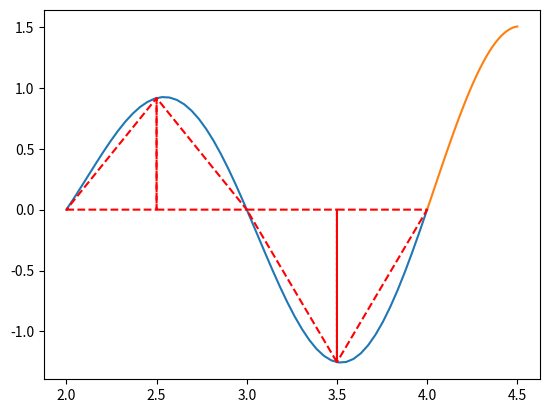

This figure's Python source:
import math
import numpy as np
import matplotlib.pyplot as plt
from sympy import *
from sympy.abc import x, s
from math import *

# input intervals from terminal or in code
# a = int(input())
# b = int(input())
a = 2
a1 = a
b = 4
print(f"input intervals [{a}, {b}]")
# input N from terminal or in code
# n = int(input())
n = 4

print(f"input N = {n}")
# find delta x
dx = (int(b) - int(a)) / n
print(f"{dx} is delta")
print("input function")
# input expression from terminal or in code
# s = input()
s = "sin(pi * x) * ln(x)"
print(f"{s}")
func = []
x_val = np.linspace(a1, b)
y_val = [eval(s.replace('x', str(val))) for val in x_val]
plt.plot(x_val, y_val)
sum1 = 0
while a <= b:
    w = s.replace("x", str(a))
    func.append(eval(w))
    a += dx
for i, e in enumerate(func):
    if i == 0 or i == len(func) - 1:
        sum1 += e
    else:
        sum1 += 2 * e
# print Trapezoidal
T = (dx / 2) * (sum1)

print(f"Trapezoidal is {T}")
sum2 = 0
d = False
for i, e in enumerate(func):
    if i == 0 or i == len(func) - 1:
        sum2 += e
    elif d is False:
        sum2 += 4 * e
        d = True
    elif d is True:
        sum2 += 2 * e
        d = False
# print Simpson
S = (dx / 3) * (sum2)
x = {'x': Symbol('x', real=True)}
y = parse_expr(s, x)

# making a graphic

x_val = np.linspace(a, b, 100)
y_val = [eval(s.replace("x", str(val))) for val in x_val]
plt.plot(x_val, y_val)
# Plotting trapezoids
for i in range(n):
    x_trap = [a1 + i * dx, a1 + (i + 1) * dx, a1 + (i + 1) * dx, a1 + i * dx, a1 + i * dx]
    y_trap = [0, 0, eval(s.replace("x", str(a1 + (i + 1) * dx))), eval(s.replace("x", str(a1 + i * dx))), 0]
    plt.plot(x_trap, y_trap, 'r--')
plt.show()
#print(som)
print(f"By Simpson's Rule S = {S}")
m = diff(y, *2 * [x['x']])  # m that is in E
# plt.show()
res2 = []
for j in range(a1, b + 1):
    k = ""
    for i in str(m):
        if i == 'x':
            k += str(j)
        else:
            k += i
    res2.append(eval(k))
m = (max(res2))
Et = m * (b - a1) ** 3 / (12 * n ** 2)
# print(m)
print(f"Error estimation is {Et}")
m2 = diff(y, *4 * [x['x']])
res1 = []
for j in range(a1, b + 1):
    k = ""
    for i in str(m2):
        if i == 'x':
            k += str(j)
        else:
            k += i
    res1.append(eval(k))
m2 = (max(res1))
Es = m2 * ((b - a1) ** 5) / (180 * (n ** 4))
print(f"Error estimation of Simpson's law is {Es}")
